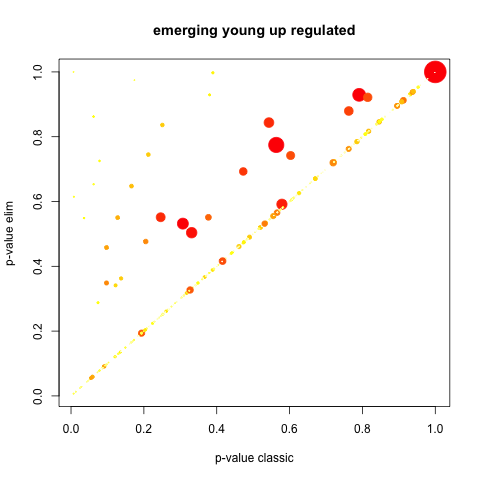

The data file committed next to this chart (first rows):
GO.ID, Term, Annotated, Significant, Expected, Rank in classicFisher, classicFisher, classicKS, elimKS
GO:0032269, negative regulation of cellular protein …, 8, 4, 2.48, 20, 0.2099, 0.0068, 0.0068
GO:0006325, chromatin organization, 4, 4, 1.24, 1, 0.0087, 0.0074, 0.0074
GO:0016311, dephosphorylation, 7, 4, 2.17, 7, 0.1364, 0.0130, 0.0130
GO:0031400, negative regulation of protein modificat…, 7, 3, 2.17, 80, 0.3761, 0.0130, 0.0130
GO:0010563, negative regulation of phosphorus metabo…, 6, 3, 1.86, 46, 0.2734, 0.0246, 0.0246
